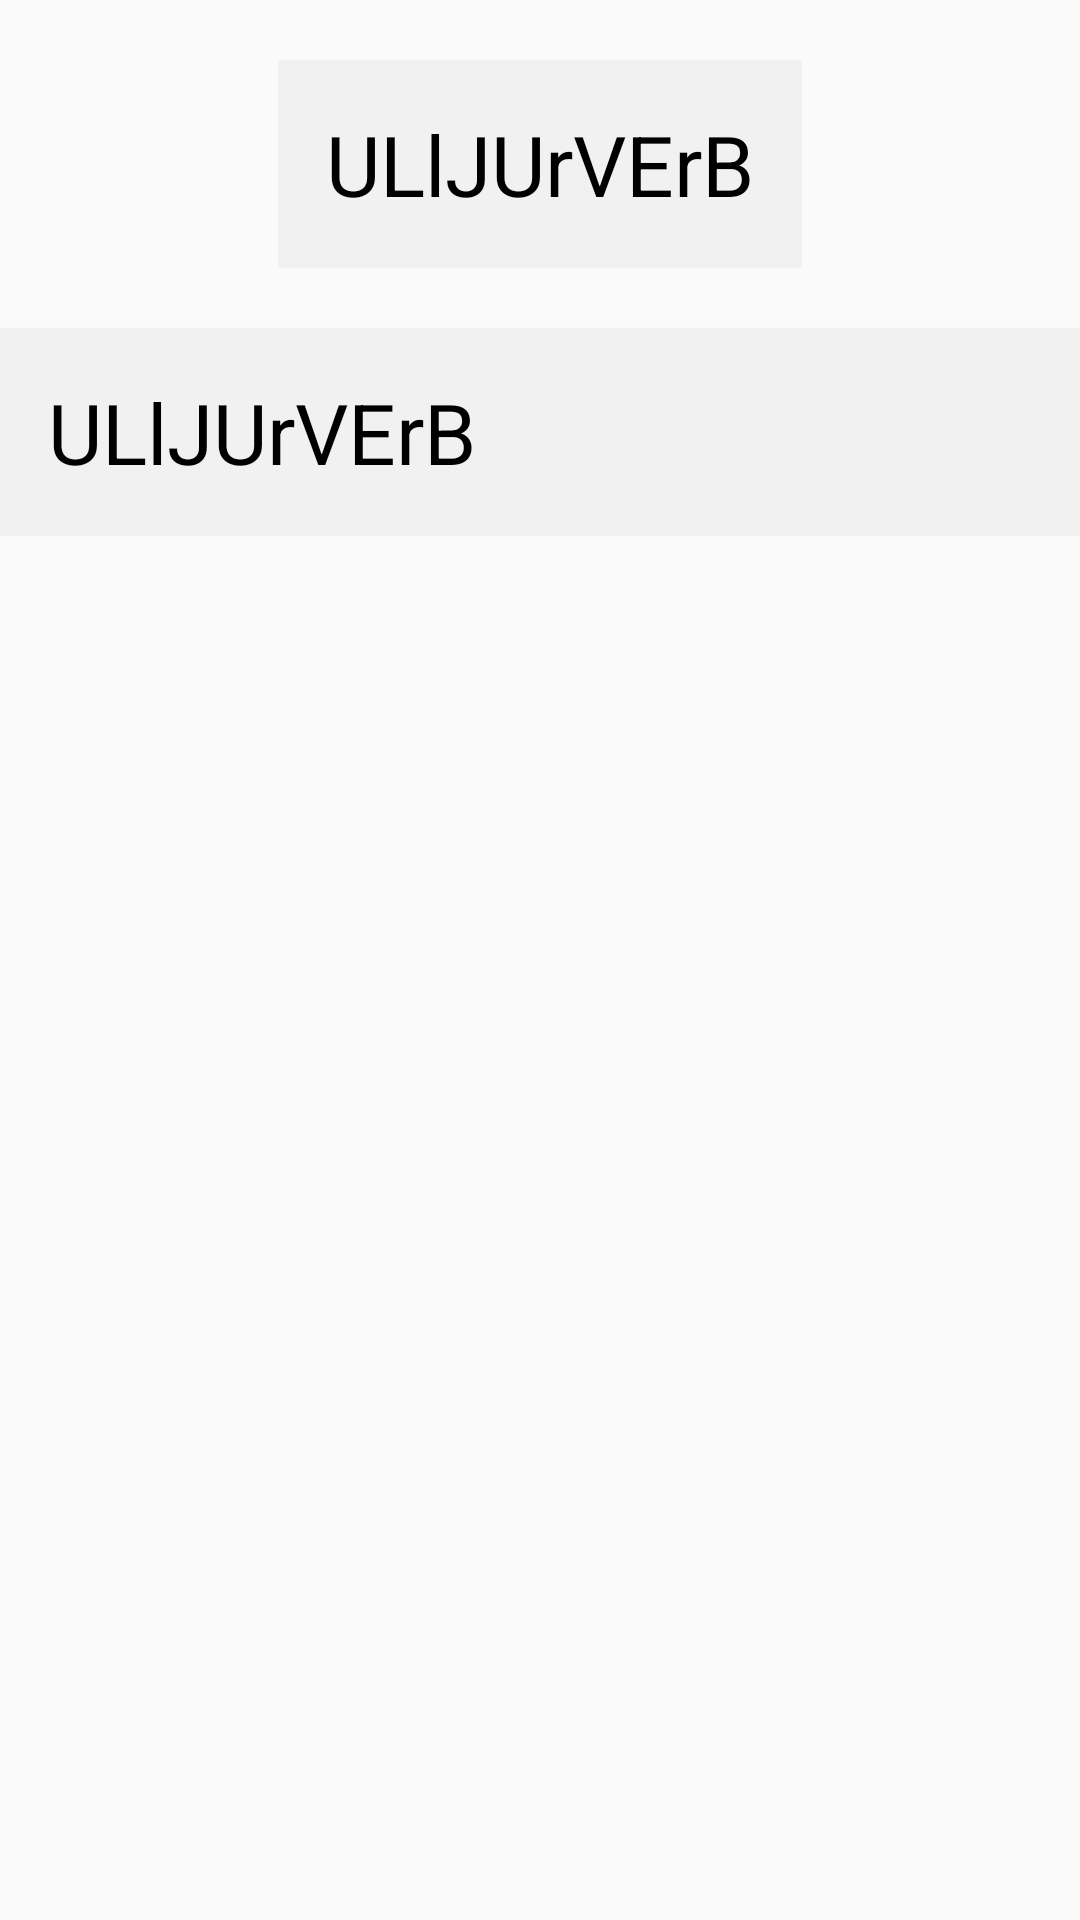

Produce the Android XML layout that renders to this screen, including the resource entries it uses.
<!-- AndroidManifest.xml: application theme AppTheme -->
<!-- res/layout/activity_info.xml -->
<LinearLayout
    xmlns:android="http://schemas.android.com/apk/res/android"
    android:layout_width="match_parent"
    android:layout_height="match_parent"
    android:gravity="center_horizontal"
    android:orientation="vertical">

    <TextView
        android:id="@+id/tv_user_id"
        android:layout_width="wrap_content"
        android:layout_height="wrap_content"
        android:layout_marginTop="20dp"
        android:padding="16dp"
        android:background="#F2F1F2"
        android:textIsSelectable="true"
        android:textSize="28dp"
        android:textColor="#000000"
        android:text="ULlJUrVErB"/>

    <TextView
        android:layout_width="match_parent"
        android:layout_height="wrap_content"
        android:layout_marginTop="20dp"
        android:padding="16dp"
        android:background="#F2F1F2"
        android:textIsSelectable="true"
        android:textSize="28dp"
        android:textColor="#000000"
        android:text="ULlJUrVErB"/>


</LinearLayout>
<!-- resources referenced by this layout -->
<resources>
  <style name="AppTheme" parent="Theme.AppCompat.Light.NoActionBar">
          
          <item name="colorPrimary">@color/primary</item>
          <item name="colorPrimaryDark">@color/primary_dark</item>
          <item name="colorAccent">@color/accent</item>
      </style>
  <color name="primary">#673AB7</color>
  <color name="primary_dark">#512DA8</color>
  <color name="accent">#03A9F4</color>
</resources>
